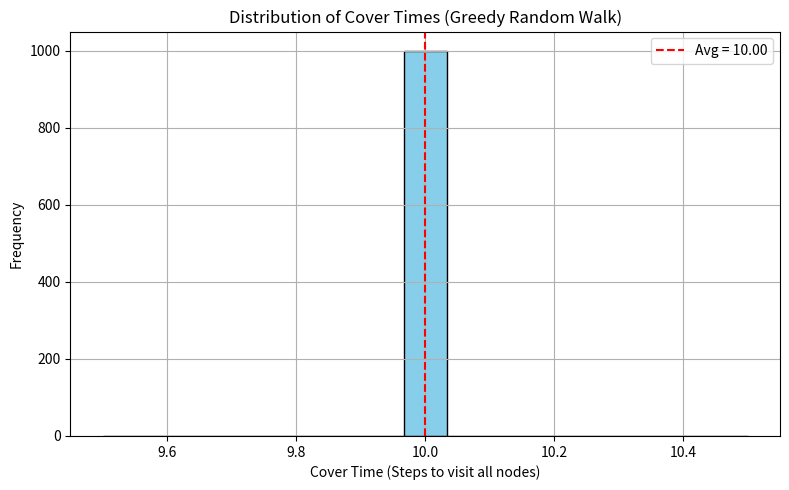

Python code for this plot:
# Luis Hernandez, River Johnson
# This code was partially generated by AI (OpenAI ChatGPT)

from pylab import *
import networkx as nx
import random

def initialize(n, c):
    global graph, cnode, walk_result
    # Generate random graph with N nodes and C edges
    attempting = True
    while attempting:
        graph = nx.gnm_random_graph(n, c)
        if nx.is_connected(graph):
            attempting = False
    
    # Set the starting node- "first" is random, because the graph is randomly generated
    cnode = list(graph.nodes)[0]
    # Add the starting node to the time series
    walk_result = [cnode]

def observe():
    # Add the new current node to the result
    global walk_result, cnode
    walk_result.append(cnode)

def update():
    global cnode, graph, walk_result
    neighbors = list(graph.neighbors(cnode))
    
    # Find neighbors that have not been visited yet
    unvisited_neighbors = [n for n in neighbors if n not in walk_result]
    
    if unvisited_neighbors:
        # Prioritize unvisited neighbors
        cnode = random.choice(unvisited_neighbors)
    else:
        # Fallback to any neighbor if all are visited
        cnode = random.choice(neighbors)


# Returns true if all nodes in the graph have been visited by the walker
# Checked during simulation
def all_visited():
    global graph, walk_result
    result = len(set(walk_result)) == graph.number_of_nodes()
    # So that the simulation doesn't run forever:
    if (walk_result.__len__() > 100):
        result = True
    return result

time_for_average = []
# Simulate this walking 1000 times
for i in range(1000):
    initialize(10, 50)
    if(nx.is_connected(graph)):
        while(not all_visited()):
            update()
            observe()
        #print(walk_result, end = "\n\n")
        time_for_average.append(walk_result.__len__())
# Calculate and print average walking time:
average_time = sum(time_for_average) / len(time_for_average)
#print("Average walking time:", average_time)

# === Plotting the results ===
import matplotlib.pyplot as plt

plt.figure(figsize=(8, 5))
plt.hist(time_for_average, bins=15, color='skyblue', edgecolor='black')
plt.axvline(average_time, color='red', linestyle='--', label=f'Avg = {average_time:.2f}')
plt.title("Distribution of Cover Times (Greedy Random Walk)")
plt.xlabel("Cover Time (Steps to visit all nodes)")
plt.ylabel("Frequency")
plt.legend()
plt.grid(True)
plt.tight_layout()
plt.show()
